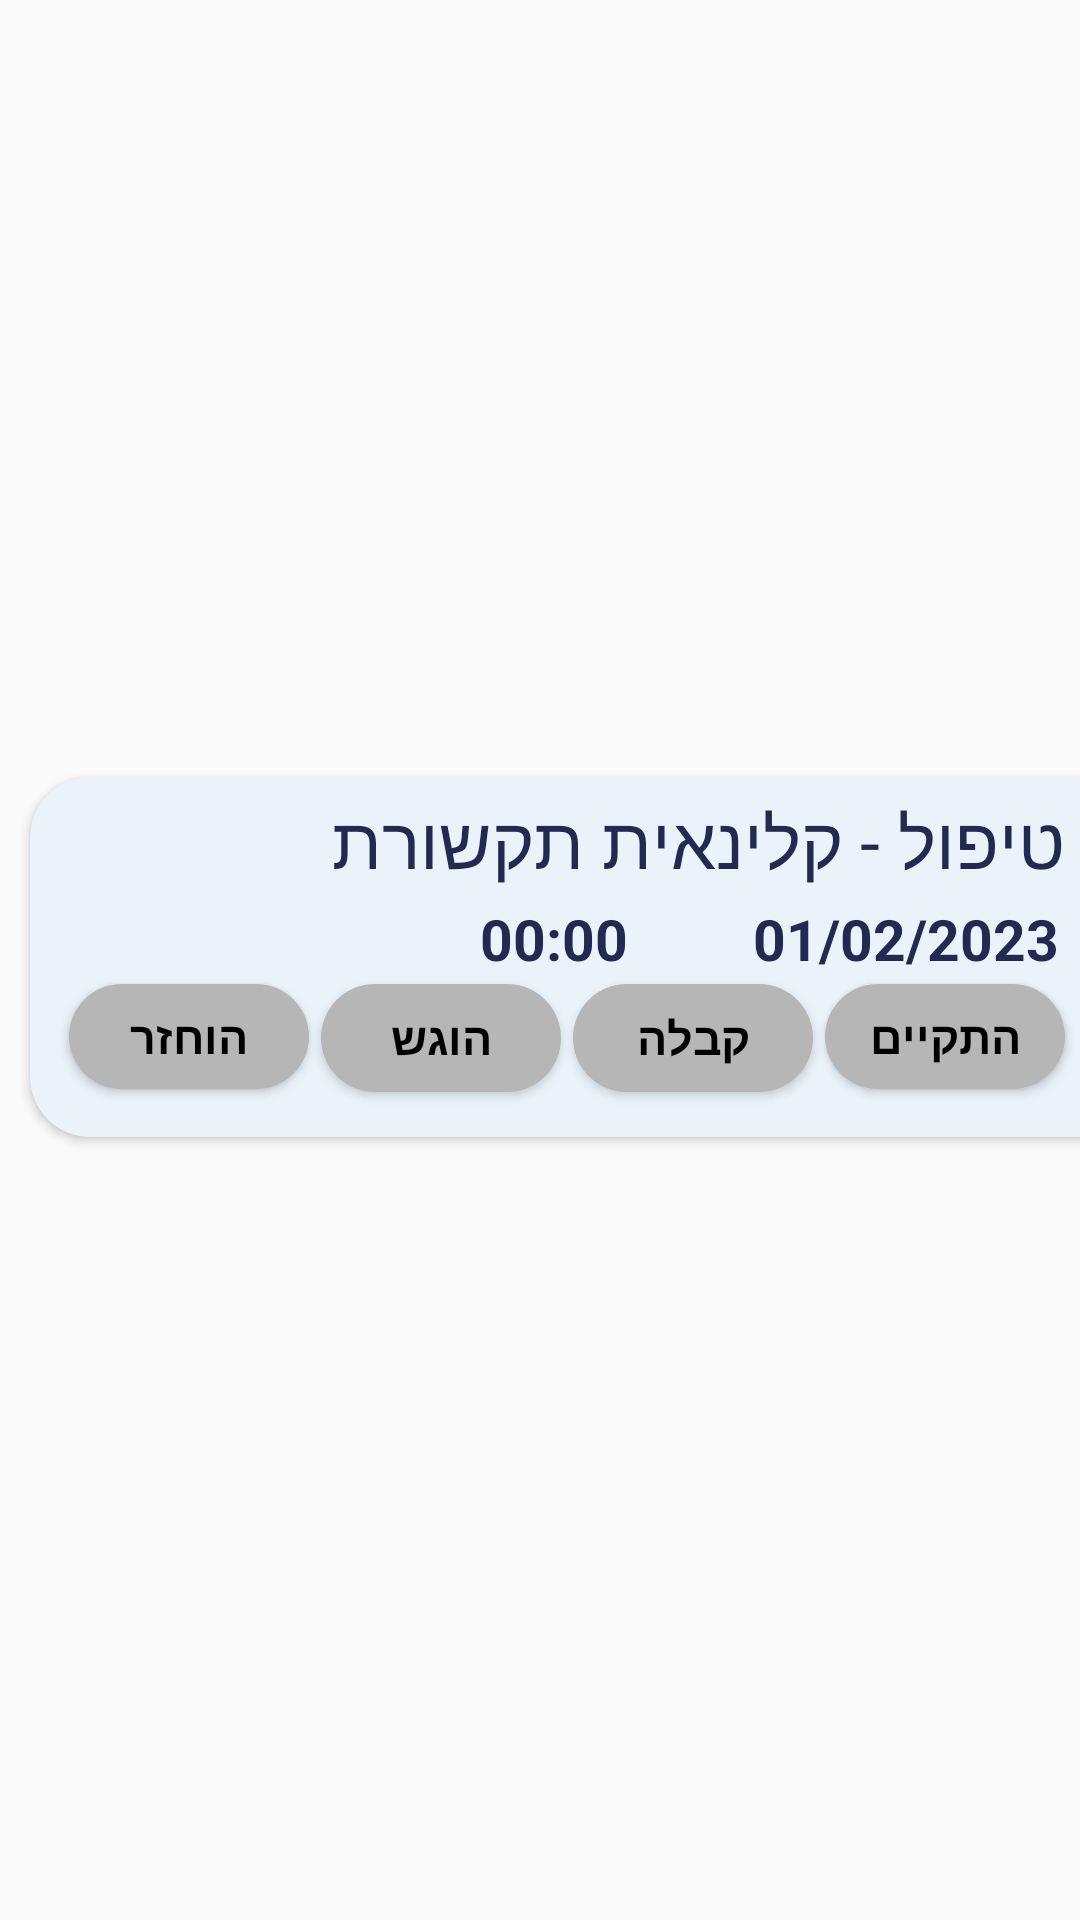

Write the Android layout XML for this screen, with the resource values it uses.
<!-- AndroidManifest.xml: application theme Theme.FinalProjectריינבואו -->
<!-- res/layout/card_view.xml -->
<?xml version="1.0" encoding="utf-8"?>
<androidx.constraintlayout.widget.ConstraintLayout xmlns:android="http://schemas.android.com/apk/res/android"
    xmlns:app="http://schemas.android.com/apk/res-auto"
    xmlns:tools="http://schemas.android.com/tools"
    android:id="@+id/cardViewCardPge"
    android:layout_width="match_parent"
    android:layout_height="120dp"
    android:layout_marginTop="26dp">


    <androidx.cardview.widget.CardView
        android:id="@+id/cardv"
        android:layout_width="390dp"
        android:layout_height="120dp"
        android:layout_marginStart="50dp"
        android:layout_marginTop="28dp"
        android:layout_marginBottom="30dp"
        app:cardBackgroundColor="#EBF3FA"

        app:cardCornerRadius="20dp"
        app:layout_constraintBottom_toBottomOf="parent"
        app:layout_constraintEnd_toEndOf="parent"
        app:layout_constraintStart_toStartOf="parent"
        app:layout_constraintTop_toTopOf="parent">


        <androidx.constraintlayout.widget.ConstraintLayout
            android:layout_width="375dp"
            android:layout_height="112dp">

            <TextView
                android:id="@+id/meetingName"
                android:layout_width="332dp"
                android:layout_height="38dp"
                android:layout_marginTop="5dp"
                android:layout_marginEnd="30dp"
                android:shadowColor="#EFE2E2"
                android:text="טיפול - קלינאית תקשורת"
                android:textColor="#232A51"
                android:textSize="24sp"
                app:layout_constraintEnd_toEndOf="parent"
                app:layout_constraintTop_toTopOf="parent"
                tools:ignore="MissingConstraints" />

            <Button
                android:id="@+id/button1"
                android:layout_width="80dp"
                android:layout_height="35dp"
                android:layout_marginEnd="4dp"

                android:background="@drawable/round_button_gray"
                android:text="הוחזר"
                android:textColor="#000000"
                android:textSize="15sp"
                android:textStyle="bold"
                app:layout_constraintEnd_toStartOf="@+id/button2"
                app:layout_constraintTop_toBottomOf="@+id/dateMeeting"
                tools:ignore="MissingConstraints" />

            <Button
                android:id="@+id/button2"
                android:layout_width="80dp"
                android:layout_height="36dp"
                android:layout_marginEnd="4dp"
                android:background="@drawable/round_button_gray"
                android:text="הוגש"
                android:textColor="#000000"
                android:textSize="15sp"
                android:textStyle="bold"
                app:layout_constraintEnd_toStartOf="@+id/button4"
                app:layout_constraintTop_toBottomOf="@+id/dateMeeting" />

            <Button
                android:id="@+id/button4"
                android:layout_width="80dp"
                android:layout_height="36dp"
                android:layout_marginEnd="4dp"
                android:background="@drawable/round_button_gray"
                android:text="קבלה"
                android:textColor="#000000"
                android:textSize="15sp"
                android:textStyle="bold"
                app:cornerRadius="10dp"
                app:layout_constraintEnd_toStartOf="@+id/button5"
                app:layout_constraintTop_toBottomOf="@+id/dateMeeting" />

            <Button
                android:id="@+id/button5"
                android:layout_width="80dp"
                android:layout_height="35dp"
                android:background="@drawable/round_button_gray"
                android:text="התקיים"
                android:textColor="#000000"
                android:textSize="15sp"
                android:textStyle="bold"
                app:cornerRadius="10dp"
                app:layout_constraintEnd_toEndOf="@+id/meetingName"
                app:layout_constraintTop_toBottomOf="@+id/dateMeeting" />

            <TextView
                android:id="@+id/dateMeeting"
                android:layout_width="104dp"
                android:layout_height="28dp"
                android:layout_marginTop="36dp"
                android:autoText="false"
                android:text="01/02/2023"
                android:textColor="#232A51"
                android:textSize="19dp"
                android:textStyle="bold"
                app:layout_constraintEnd_toEndOf="@+id/button5"
                app:layout_constraintTop_toTopOf="@+id/meetingName" />

            <TextView
                android:id="@+id/time"
                android:layout_width="wrap_content"
                android:layout_height="wrap_content"
                android:layout_marginStart="150dp"
                android:text="00:00"
                android:textColor="#232A51"
                android:textSize="19dp"
                android:textStyle="bold"
                app:layout_constraintStart_toStartOf="parent"
                app:layout_constraintTop_toTopOf="@+id/dateMeeting" />
        </androidx.constraintlayout.widget.ConstraintLayout>
    </androidx.cardview.widget.CardView>
</androidx.constraintlayout.widget.ConstraintLayout>
<!-- resources referenced by this layout -->
<resources>
  <!-- drawable round_button_gray (drawable) -->
  <?xml version="1.0" encoding="utf-8"?>
  <shape xmlns:android="http://schemas.android.com/apk/res/android"
  
      android:shape="rectangle">
      <solid android:color="#B6B6B6"/>
      <corners android:radius="50dp"/>
  
  </shape>
  <style name="Theme.FinalProjectריינבואו" parent="Theme.AppCompat.Light">
          
          <item name="colorPrimary">@color/purple_500</item>
          <item name="colorPrimaryVariant">@color/purple_700</item>
          <item name="colorOnPrimary">@color/white</item>
          
          <item name="colorSecondary">@color/teal_200</item>
          <item name="colorSecondaryVariant">@color/teal_700</item>
          <item name="colorOnSecondary">@color/black</item>
          
          <item name="android:statusBarColor">?attr/colorPrimaryVariant</item>
          
      </style>
  <color name="purple_500">#FF6200EE</color>
  <color name="purple_700">#5E35B1</color>
  <color name="white">#FFFFFFFF</color>
  <color name="teal_200">#FF03DAC5</color>
  <color name="teal_700">#FF018786</color>
  <color name="black">#FF000000</color>
</resources>
